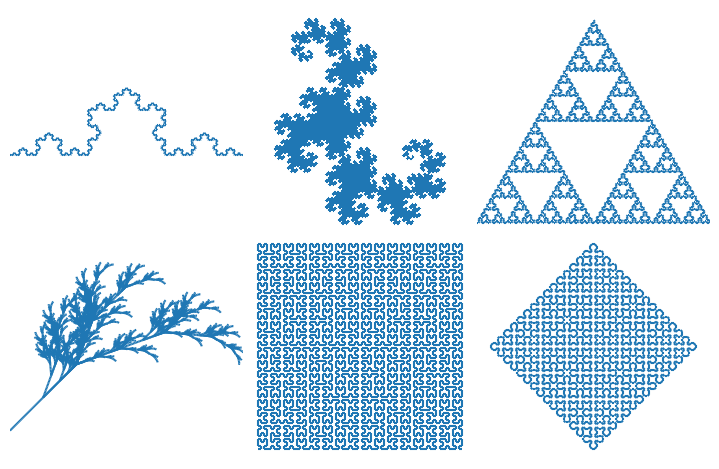

The script that saved this image:
# -*- coding: utf-8 -*-
# L-System(Lindenmayer system)是一种用字符串替代产生分形图形的算法
from matplotlib import collections
from math import sin, cos, pi
import matplotlib.pyplot as pl


class L_System(object):
    def __init__(self, rule):
        info = rule['S']
        for i in range(rule['iter']):
            ninfo = []
            for c in info:
                if c in rule:
                    ninfo.append(rule[c])
                else:
                    ninfo.append(c)
            info = "".join(ninfo)
        self.rule = rule
        self.info = info

    def get_lines(self):
        d = self.rule['direct']
        a = self.rule['angle']
        p = (0.0, 0.0)
        l = 1.0
        lines = []
        stack = []
        for c in self.info:
            if c in "Ff":
                r = d * pi / 180
                t = p[0] + l*cos(r), p[1] + l*sin(r)
                lines.append(((p[0], p[1]), (t[0], t[1])))
                p = t
            elif c == "+":
                d += a
            elif c == "-":
                d -= a
            elif c == "[":
                stack.append((p, d))
            elif c == "]":
                p, d = stack[-1]
                del stack[-1]
        return lines


rules = [
    {
        "F": "F+F--F+F", "S": "F",
        "direct": 180,
        "angle": 60,
        "iter": 5,
        "title": "Koch"
    },
    {
        "X": "X+YF+", "Y": "-FX-Y", "S": "FX",
        "direct": 0,
        "angle": 90,
        "iter": 13,
        "title": "Dragon"
    },
    {
        "f": "F-f-F", "F": "f+F+f", "S": "f",
        "direct": 0,
        "angle": 60,
        "iter": 7,
        "title": "Triangle"
    },

    {
        "X": "F-[[X]+X]+F[+FX]-X", "F": "FF", "S": "X",
        "direct": -45,
        "angle": 25,
        "iter": 6,
        "title": "Plant"
    },

    {
        "S": "X", "X": "-YF+XFX+FY-", "Y": "+XF-YFY-FX+",
        "direct": 0,
        "angle": 90,
        "iter": 6,
        "title": "Hilbert"
    },
    {
        "S": "L--F--L--F", "L": "+R-F-R+", "R": "-L+F+L-",
        "direct": 0,
        "angle": 45,
        "iter": 10,
        "title": "Sierpinski"
    },

]


def draw(ax, rule, iter=None):
    if iter != None:
        rule["iter"] = iter
    lines = L_System(rule).get_lines()
    linecollections = collections.LineCollection(lines)
    ax.add_collection(linecollections, autolim=True)
    ax.axis("equal")
    ax.set_axis_off()
    ax.set_xlim(ax.dataLim.xmin, ax.dataLim.xmax)
    ax.invert_yaxis()


fig = pl.figure(figsize=(7, 4.5))
fig.patch.set_facecolor("w")

for i in range(6):
    ax = fig.add_subplot(231+i)
    draw(ax, rules[i])

fig.subplots_adjust(left=0, right=1, bottom=0, top=1, wspace=0, hspace=0)
pl.show()
